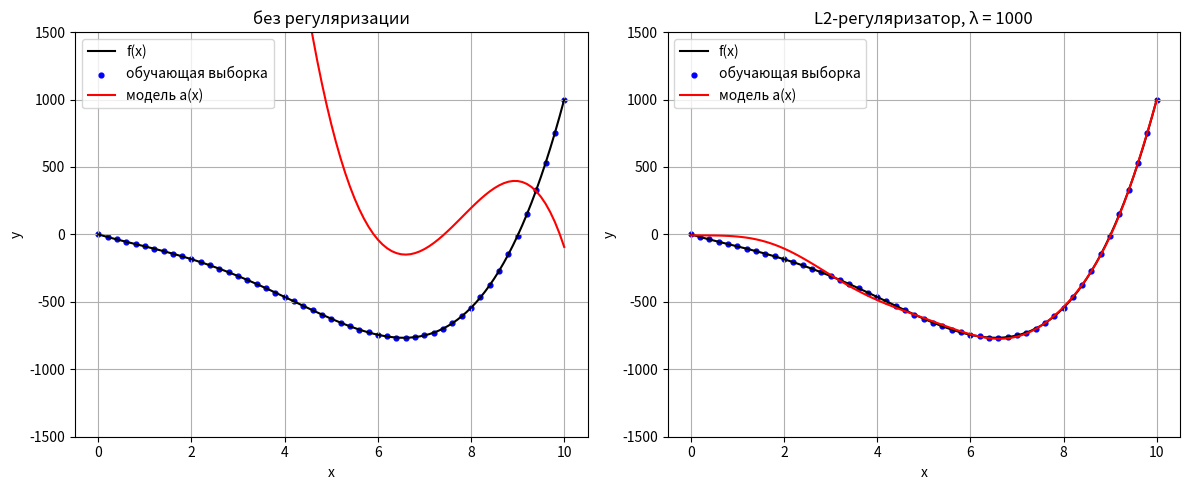

The script that saved this image:
import numpy as np
import matplotlib.pyplot as plt


# Вариант 7: исследуемая функция
def f(x):
    return x ** 4 - 10 * x ** 3 + 20 * x ** 2 - 100 * x


x = np.arange(0, 10.05, 0.1)  # x ∈ [0; 10] с шагом 0.1, 101 отсчет
y = f(x)
N = 13                        # степень полинома

X_all = np.array([[a ** n for n in range(N + 1)] for a in x])  # строки (1, x, x^2, ..., x^13)
X = X_all[::2]                # обучающая выборка: четные индексы x0, x2, ..., x100
Y = y[::2]
print("Отсчетов всего: %d, в обучающей выборке: %d" % (len(x), len(Y)))
print("Число обусловленности X^T X = %.2e" % np.linalg.cond(X.T @ X))


def mse(a, b):
    return np.mean((a - b) ** 2)


# 1) без регуляризации: w = (X^T X)^-1 X^T Y
w = np.linalg.inv(X.T @ X) @ X.T @ Y
a = X_all @ w                 # прогноз на всем диапазоне
print()
print("Без регуляризации:")
print("  w =", np.array2string(w, precision=4))
print("  MSE на обучающих отсчетах = %.2f, на остальных = %.2f" % (mse(a[::2], y[::2]), mse(a[1::2], y[1::2])))

# 2) с L2-регуляризатором: w = (X^T X + lambda*I)^-1 X^T Y, подбор lambda
print()
print("  lambda  | MSE обуч. | MSE остальн. |   |w|")
for lam_i in [0.01, 1, 10, 100, 1000, 10000, 100000]:
    w_i = np.linalg.inv(X.T @ X + lam_i * np.eye(N + 1)) @ X.T @ Y
    a_i = X_all @ w_i
    print("%9g | %9.2f | %12.2f | %.2e" % (lam_i, mse(a_i[::2], y[::2]), mse(a_i[1::2], y[1::2]), np.linalg.norm(w_i)))

lam = 1000
w_l2 = np.linalg.inv(X.T @ X + lam * np.eye(N + 1)) @ X.T @ Y
a_l2 = X_all @ w_l2
print()
print("С L2-регуляризатором, lambda = %g:" % lam)
print("  w =", np.array2string(w_l2, precision=4))
print("  MSE на обучающих отсчетах = %.2f, на остальных = %.2f"
      % (mse(a_l2[::2], y[::2]), mse(a_l2[1::2], y[1::2])))
print("  Число обусловленности X^T X + lambda*I = %.2e" % np.linalg.cond(X.T @ X + lam * np.eye(N + 1)))

# проверка: тот же МНК без явного обращения X^T X (через SVD матрицы X)
w_ls = np.linalg.lstsq(X, Y, rcond=None)[0]
a_ls = X_all @ w_ls
print()
print("Проверка (lstsq, без обращения X^T X): MSE на обучающих = %.4f, на остальных = %.4f"
      % (mse(a_ls[::2], y[::2]), mse(a_ls[1::2], y[1::2])))

# графики
fig, ax = plt.subplots(1, 2, figsize=(12, 5))
for k, (pred, title) in enumerate([(a, "без регуляризации"), (a_l2, "L2-регуляризатор, λ = %g" % lam)]):
    ax[k].plot(x, y, c="black", label="f(x)")
    ax[k].scatter(x[::2], Y, s=12, c="blue", label="обучающая выборка")
    ax[k].plot(x, pred, c="red", label="модель a(x)")
    ax[k].set_ylim(-1500, 1500)
    ax[k].set_title(title)
    ax[k].set_xlabel("x")
    ax[k].set_ylabel("y")
    ax[k].legend()
    ax[k].grid(True)
plt.tight_layout()
plt.savefig("result_task6.png")
plt.show()
